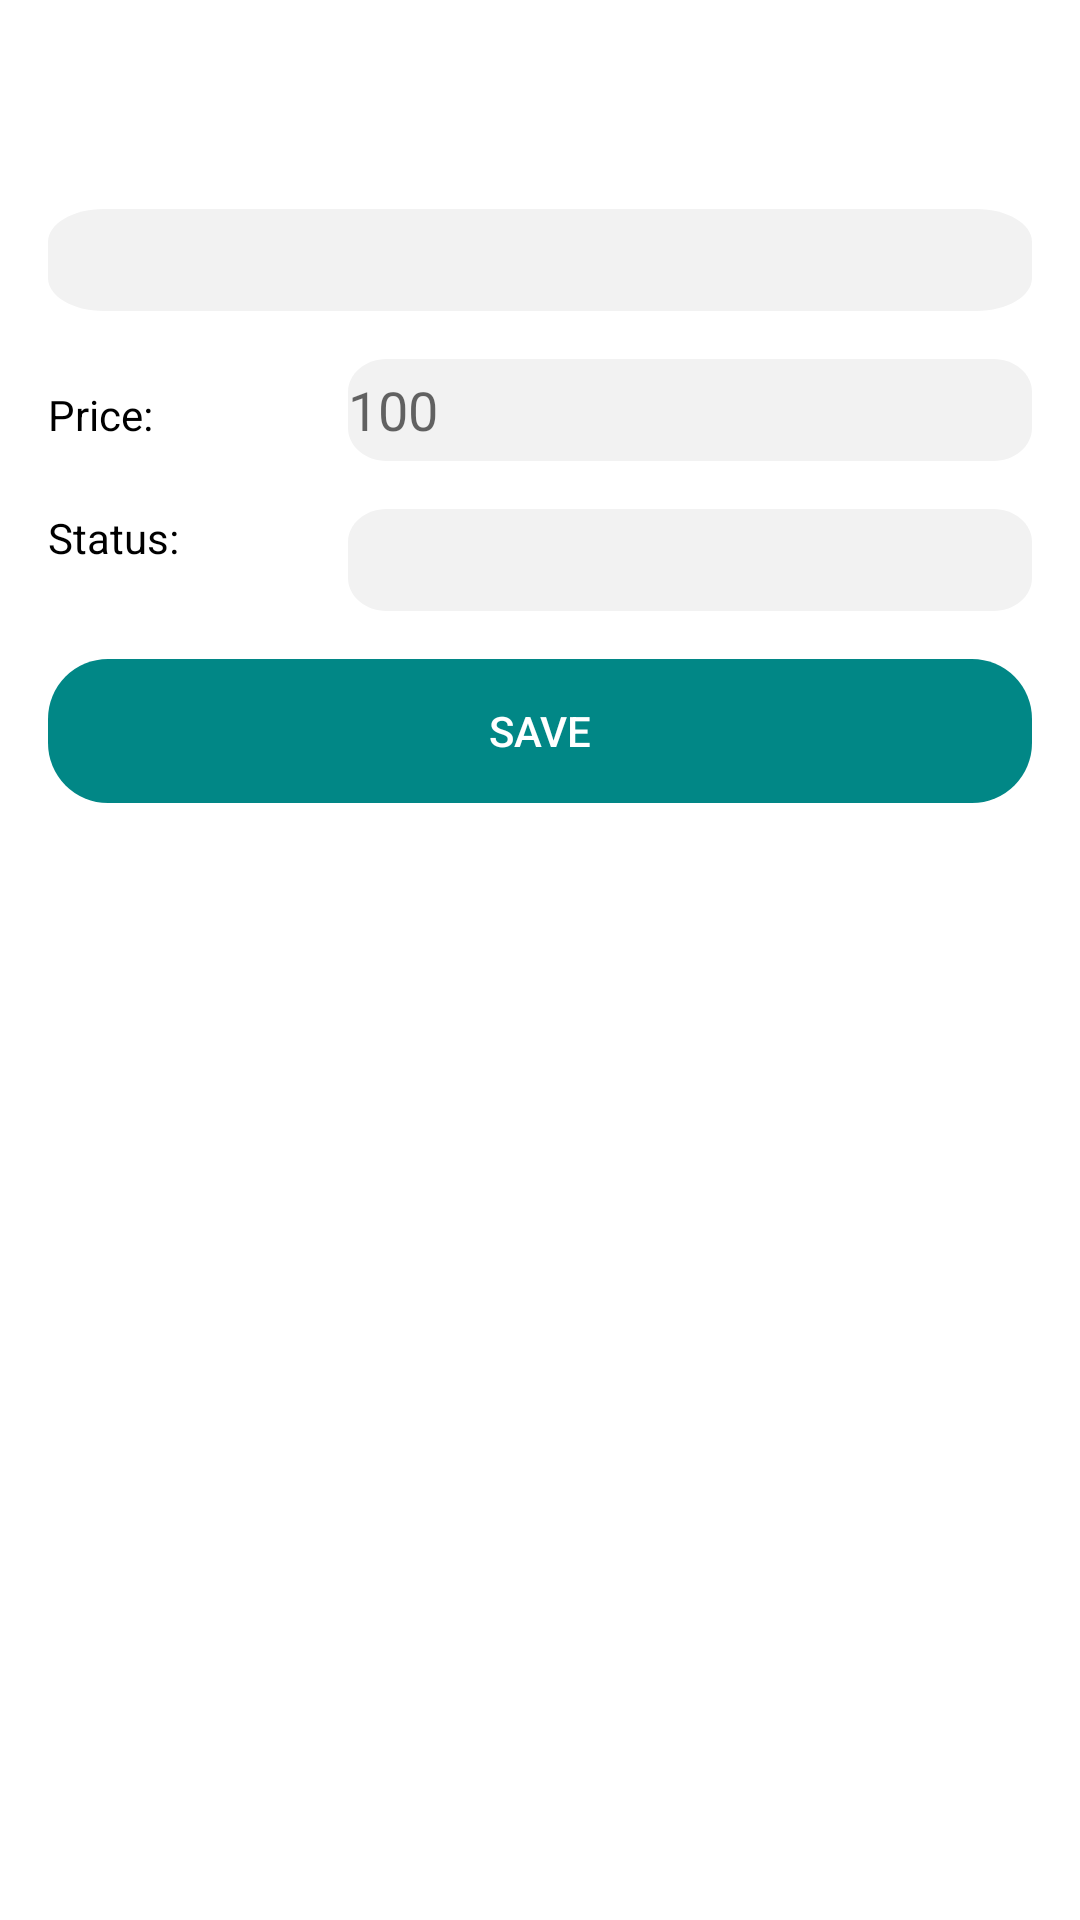

Layout XML and referenced resources for this Android screen:
<!-- AndroidManifest.xml: application theme Theme.Vinyls_Equipo_16 -->
<!-- res/layout/collector_add_album_fragment.xml -->
<?xml version="1.0" encoding="utf-8"?>
<LinearLayout xmlns:android="http://schemas.android.com/apk/res/android"
    xmlns:tools="http://schemas.android.com/tools"
    android:layout_width="match_parent"
    android:layout_height="match_parent"
    android:orientation="vertical"
    android:padding="16dp"
    tools:context=".ui.CollectorAddAlbumFragment">

    <TextView
    	android:textDirection="locale"
        android:textAlignment="gravity"
        android:id="@+id/collector_name"
        android:layout_width="match_parent"
        android:layout_height="wrap_content"
        android:textStyle="bold"
        android:layout_marginTop="16dp"
        android:textSize="16dp"
        style="@style/labelTextNew"/>

    <Spinner
        android:id="@+id/my_spinner"
        android:layout_width="match_parent"
        android:layout_height="wrap_content"
        android:layout_marginTop="16dp"
        android:layout_marginBottom="16dp"
        android:background="@drawable/input_background"/>

    <LinearLayout
        android:layout_width="match_parent"
        android:layout_height="wrap_content"
        android:orientation="horizontal"
        android:layout_marginBottom="16dp">
        <TextView
        	android:textDirection="locale"
            android:textAlignment="gravity"
            android:id="@+id/label_comment"
            android:layout_width="100dp"
            android:layout_height="wrap_content"
            android:text="@string/collector_add_price"
            style="@style/labelTextNew" />
        <EditText
            android:id="@+id/priceAlbum"
            android:layout_width="0dp"
            android:layout_height="wrap_content"
            android:layout_weight="1"
            android:background="@drawable/input_background"
            android:inputType="number"
            android:hint="@string/collector_add_price_hint"/>
    </LinearLayout>

    <LinearLayout
        android:layout_width="match_parent"
        android:layout_height="wrap_content"
        android:orientation="horizontal"
        android:layout_marginBottom="16dp">

        <TextView
        	android:textDirection="locale"
            android:textAlignment="gravity"
            android:id="@+id/label_status"
            android:layout_width="100dp"
            android:layout_height="wrap_content"
            android:text="@string/collector_album_status"
            style="@style/labelTextNew" />

        <Spinner
            android:id="@+id/spinnerStatus"
            android:layout_width="0dp"
            android:layout_height="wrap_content"
            android:layout_weight="1"
            android:background="@drawable/input_background"/>

    </LinearLayout>

    <Button
        android:id="@+id/btnCreate"
        style="@style/ButtonRounded"
        android:layout_width="match_parent"
        android:layout_height="wrap_content"
        android:layout_gravity="center_horizontal"
        android:enabled="false"
        android:text="@string/save" />

</LinearLayout>
<!-- resources referenced by this layout -->
<resources>
  <!-- drawable input_background (drawable) -->
  <vector
      xmlns:android="http://schemas.android.com/apk/res/android"
      xmlns:aapt="http://schemas.android.com/aapt"
      android:width="195dp"
      android:height="34dp"
      android:viewportWidth="195"
      android:viewportHeight="34"
      >
      <group>
          <clip-path
              android:pathData="M11 0H184C190.075 0 195 4.92487 195 11V23C195 29.0751 190.075 34 184 34H11C4.92487 34 0 29.0751 0 23V11C0 4.92487 4.92487 0 11 0Z"
              />
          <path
              android:pathData="M0 0V34H195V0"
              android:fillColor="#F2F2F2"
              />
      </group>
  </vector>
  <string name="collector_add_price">Price:</string>
  <string name="collector_add_price_hint">100</string>
  <string name="collector_album_status">Status:</string>
  <string name="save">Save</string>
  <style name="ButtonRounded" parent="Widget.AppCompat.Button">
          <item name="android:background">@drawable/button_rounded</item>
          <item name="android:textColor">@android:color/white</item>
      </style>
  <style name="labelTextNew">
          <item name="android:textSize">14sp</item>
          <item name="android:textColor">#000000</item>
          <item name="android:fontFamily">sans-serif</item>
      </style>
  <style name="Theme.Vinyls_Equipo_16" parent="Theme.MaterialComponents.Light.DarkActionBar">
          
          <item name="colorPrimary">@color/teal_700</item>
          <item name="colorPrimaryVariant">@color/white</item>
          <item name="colorOnPrimary">@color/black</item>
          
          <item name="android:statusBarColor">?attr/colorSecondaryVariant</item>
          
      </style>
  <!-- drawable button_rounded (drawable) -->
  <shape xmlns:android="http://schemas.android.com/apk/res/android">
      <solid android:color="@color/teal_700" />
      <corners android:radius="20dp" />
  </shape>
  <color name="teal_700">#FF018786</color>
  <color name="white">#FFFFFFFF</color>
  <color name="black">#FF000000</color>
</resources>
